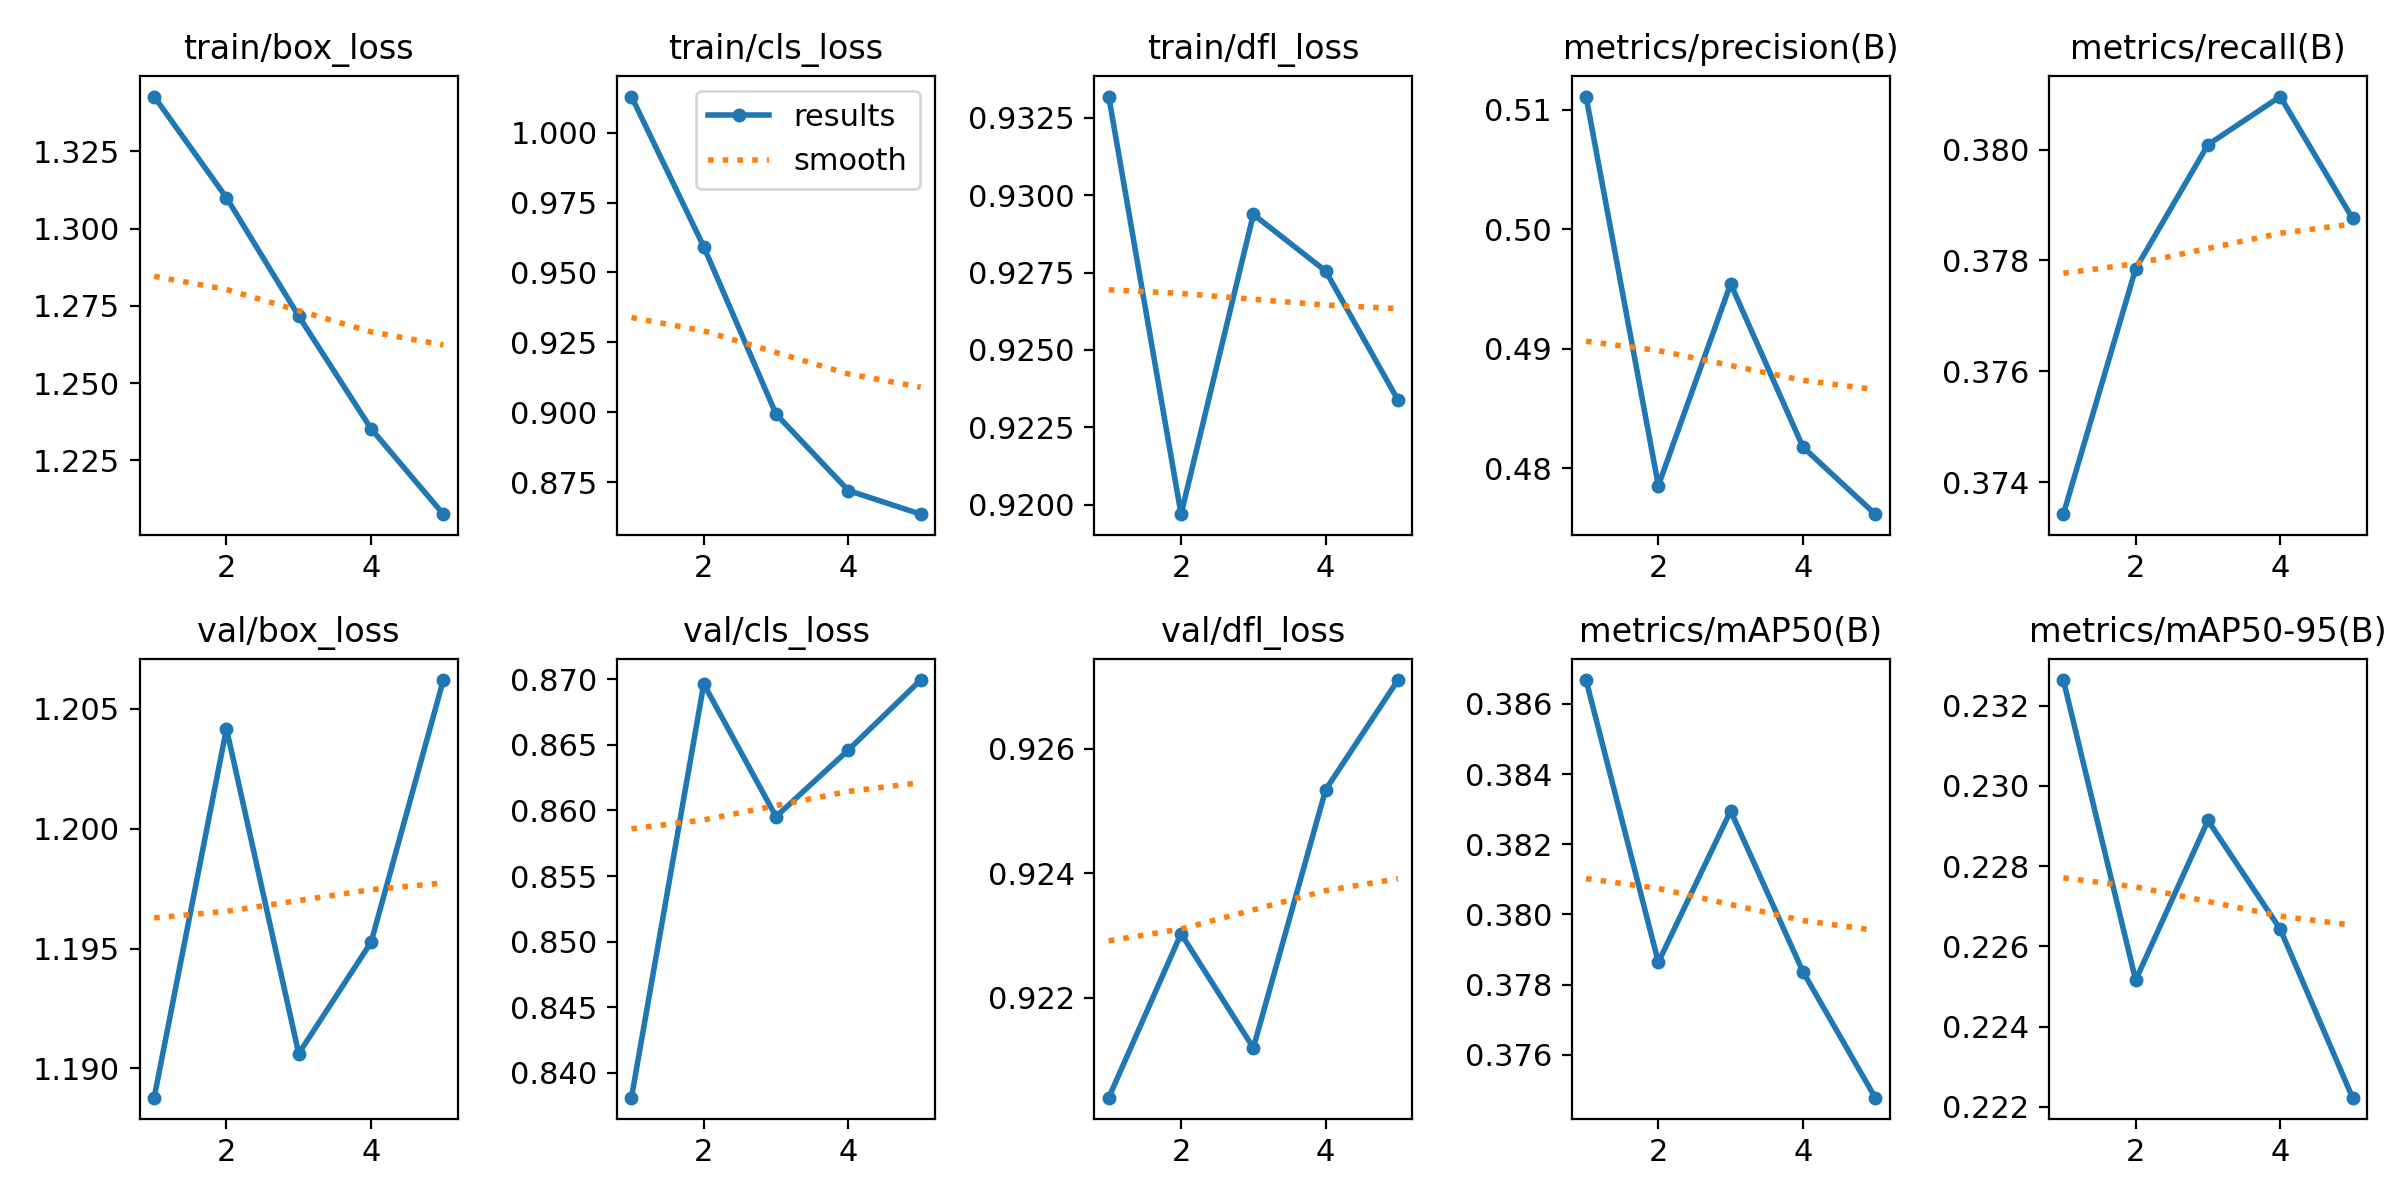

Source data for this figure (header and first rows):
epoch, time, train/box_loss, train/cls_loss, train/dfl_loss, metrics/precision(B), metrics/recall(B), metrics/mAP50(B), metrics/mAP50-95(B), val/box_loss, val/cls_loss, val/dfl_loss, lr/pg0, lr/pg1, lr/pg2
1, 6.039, 1.343, 1.013, 0.9332, 0.5111, 0.3734, 0.3867, 0.2326, 1.189, 0.8381, 0.9204, 6.426e-05, 6.426e-05, 6.426e-05
2, 132.7, 1.31, 0.9592, 0.9197, 0.4785, 0.3779, 0.3786, 0.2252, 1.204, 0.8696, 0.923, 0.0001088, 0.0001088, 0.0001088
3, 138.6, 1.272, 0.8994, 0.9294, 0.4954, 0.3801, 0.383, 0.2291, 1.191, 0.8595, 0.9212, 0.0001251, 0.0001251, 0.0001251
4, 144.3, 1.235, 0.8721, 0.9275, 0.4818, 0.381, 0.3784, 0.2264, 1.195, 0.8646, 0.9253, 0.0001131, 0.0001131, 0.0001131
5, 150.2, 1.208, 0.8636, 0.9234, 0.4761, 0.3788, 0.3748, 0.2222, 1.206, 0.8699, 0.9271, 7.27709e-05, 7.27709e-05, 7.27709e-05
